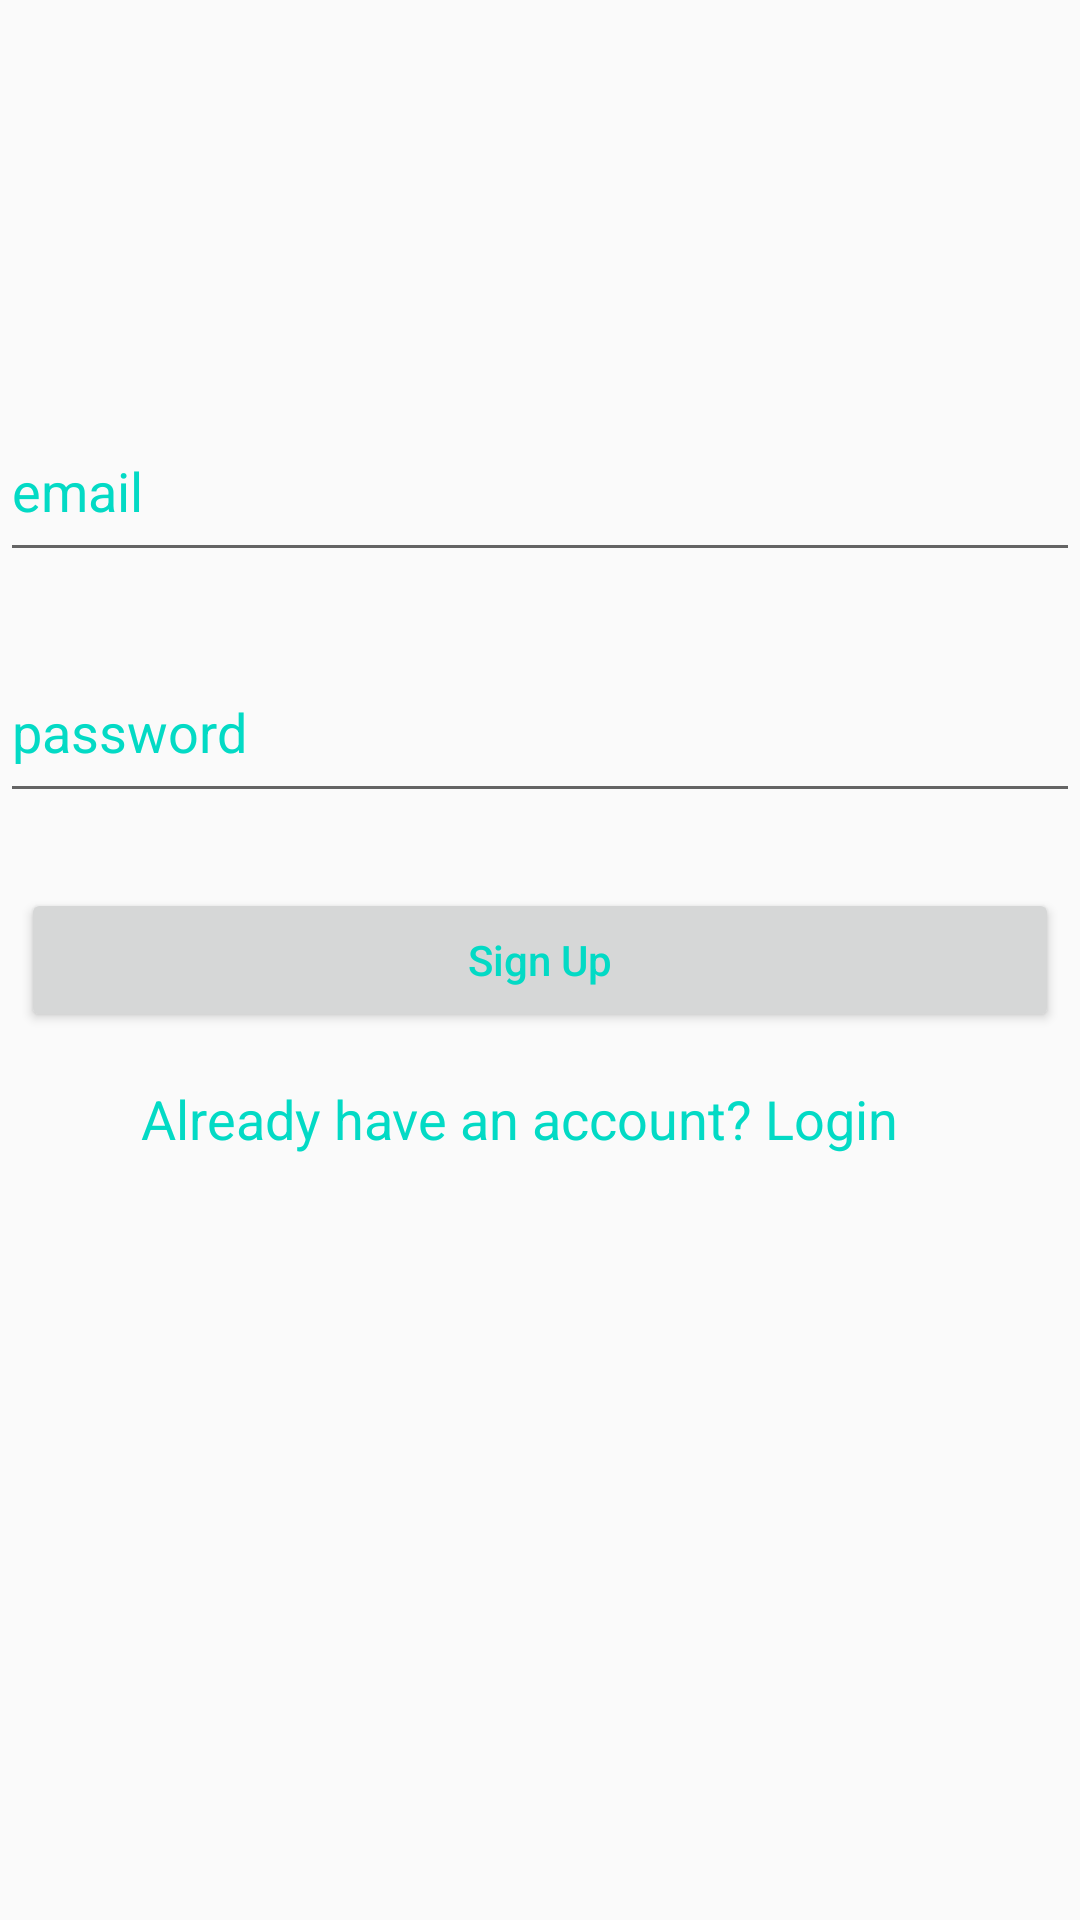

Write the Android layout XML for this screen, with the resource values it uses.
<!-- AndroidManifest.xml: application theme AppTheme -->
<!-- res/layout/activity_sign_up.xml -->
<?xml version="1.0" encoding="utf-8"?>
<androidx.constraintlayout.widget.ConstraintLayout xmlns:android="http://schemas.android.com/apk/res/android"
    xmlns:app="http://schemas.android.com/apk/res-auto"
    xmlns:tools="http://schemas.android.com/tools"
    android:layout_width="match_parent"
    android:layout_height="match_parent"
    tools:context=".SignUpActivity">

    <RelativeLayout

        android:id="@+id/relativeLayout2"

        android:layout_width="match_parent"

        android:layout_height="wrap_content"

        android:layout_marginStart="56dp"
        android:layout_marginLeft="56dp"
        android:layout_weight="1"
        android:background="@color/colorPrimary"
        app:layout_constraintBottom_toBottomOf="parent"
        app:layout_constraintStart_toStartOf="parent"
        app:layout_constraintTop_toTopOf="parent"
        app:layout_constraintVertical_bias="0.768">


        <ProgressBar

            android:id="@+id/progressbar"

            android:layout_width="wrap_content"

            android:layout_height="wrap_content"

            android:layout_centerHorizontal="true"

            android:layout_centerVertical="true"

            android:visibility="gone" />


    </RelativeLayout>

    <Button

        android:id="@+id/buttonSignUp"

        android:layout_width="match_parent"

        android:layout_height="wrap_content"

        android:layout_gravity="center"

        android:layout_margin="7dp"


        android:text="Sign Up"

        android:textAllCaps="false"

        android:textColor="@color/colorAccent"
        app:layout_constraintBottom_toBottomOf="parent"
        app:layout_constraintStart_toStartOf="parent"
        app:layout_constraintTop_toTopOf="parent" />

    <TextView

        android:id="@+id/textViewLogin"

        android:layout_width="match_parent"

        android:layout_height="wrap_content"

        android:layout_marginStart="32dp"

        android:layout_marginLeft="32dp"

        android:padding="15dp"

        android:text="@string/already_have_an_account_login"


        android:textAppearance="@style/Base.TextAppearance.AppCompat.Medium"
        android:textColor="@color/colorAccent"
        app:layout_constraintBottom_toBottomOf="parent"
        app:layout_constraintStart_toStartOf="parent"
        app:layout_constraintTop_toTopOf="parent"
        app:layout_constraintVertical_bias="0.59" />

    <EditText

        android:id="@+id/editTextPassword"

        android:layout_width="match_parent"

        android:layout_height="wrap_content"

        android:fontFamily="sans-serif"

        android:hint="password"

        android:inputType="textPassword"

        android:paddingBottom="15dp"
        android:textColorHint="@color/colorAccent"
        app:layout_constraintBottom_toBottomOf="parent"
        app:layout_constraintStart_toStartOf="parent"
        app:layout_constraintTop_toTopOf="parent"
        app:layout_constraintVertical_bias="0.375" />

    <EditText

        android:id="@+id/editTextEmail"

        android:layout_width="match_parent"

        android:layout_height="wrap_content"

        android:fontFamily="sans-serif"

        android:hint="email"

        android:inputType="textEmailAddress"

        android:paddingBottom="15dp"

        android:textColorHint="@color/colorAccent"
        app:layout_constraintBottom_toBottomOf="parent"
        app:layout_constraintStart_toStartOf="parent"
        app:layout_constraintTop_toTopOf="parent"
        app:layout_constraintVertical_bias="0.239" />

    <LinearLayout

        android:id="@+id/linearLayout2"

        android:layout_width="match_parent"

        android:layout_height="wrap_content"

        android:orientation="vertical"

        android:paddingLeft="15dp"
        android:paddingRight="15dp"
        app:layout_constraintBottom_toBottomOf="parent"
        app:layout_constraintStart_toStartOf="parent"
        app:layout_constraintTop_toTopOf="parent"
        app:layout_constraintVertical_bias="0.856">


    </LinearLayout>

</androidx.constraintlayout.widget.ConstraintLayout>
<!-- resources referenced by this layout -->
<resources>
  <string name="already_have_an_account_login">Already have an account? Login</string>
  <style name="AppTheme" parent="Theme.AppCompat.Light.DarkActionBar">
          
          <item name="colorPrimary">@color/colorPrimary</item>
          <item name="colorPrimaryDark">@color/colorPrimaryDark</item>
          <item name="colorAccent">@color/colorAccent</item>
      </style>
  <!-- not gathered from this repository: default colours our renderer supplied (Android Studio template values) -->
  <color name="colorPrimary">#FF6200EE</color>
  <color name="colorPrimaryDark">#FF3700B3</color>
  <color name="colorAccent">#FF03DAC5</color>
</resources>
